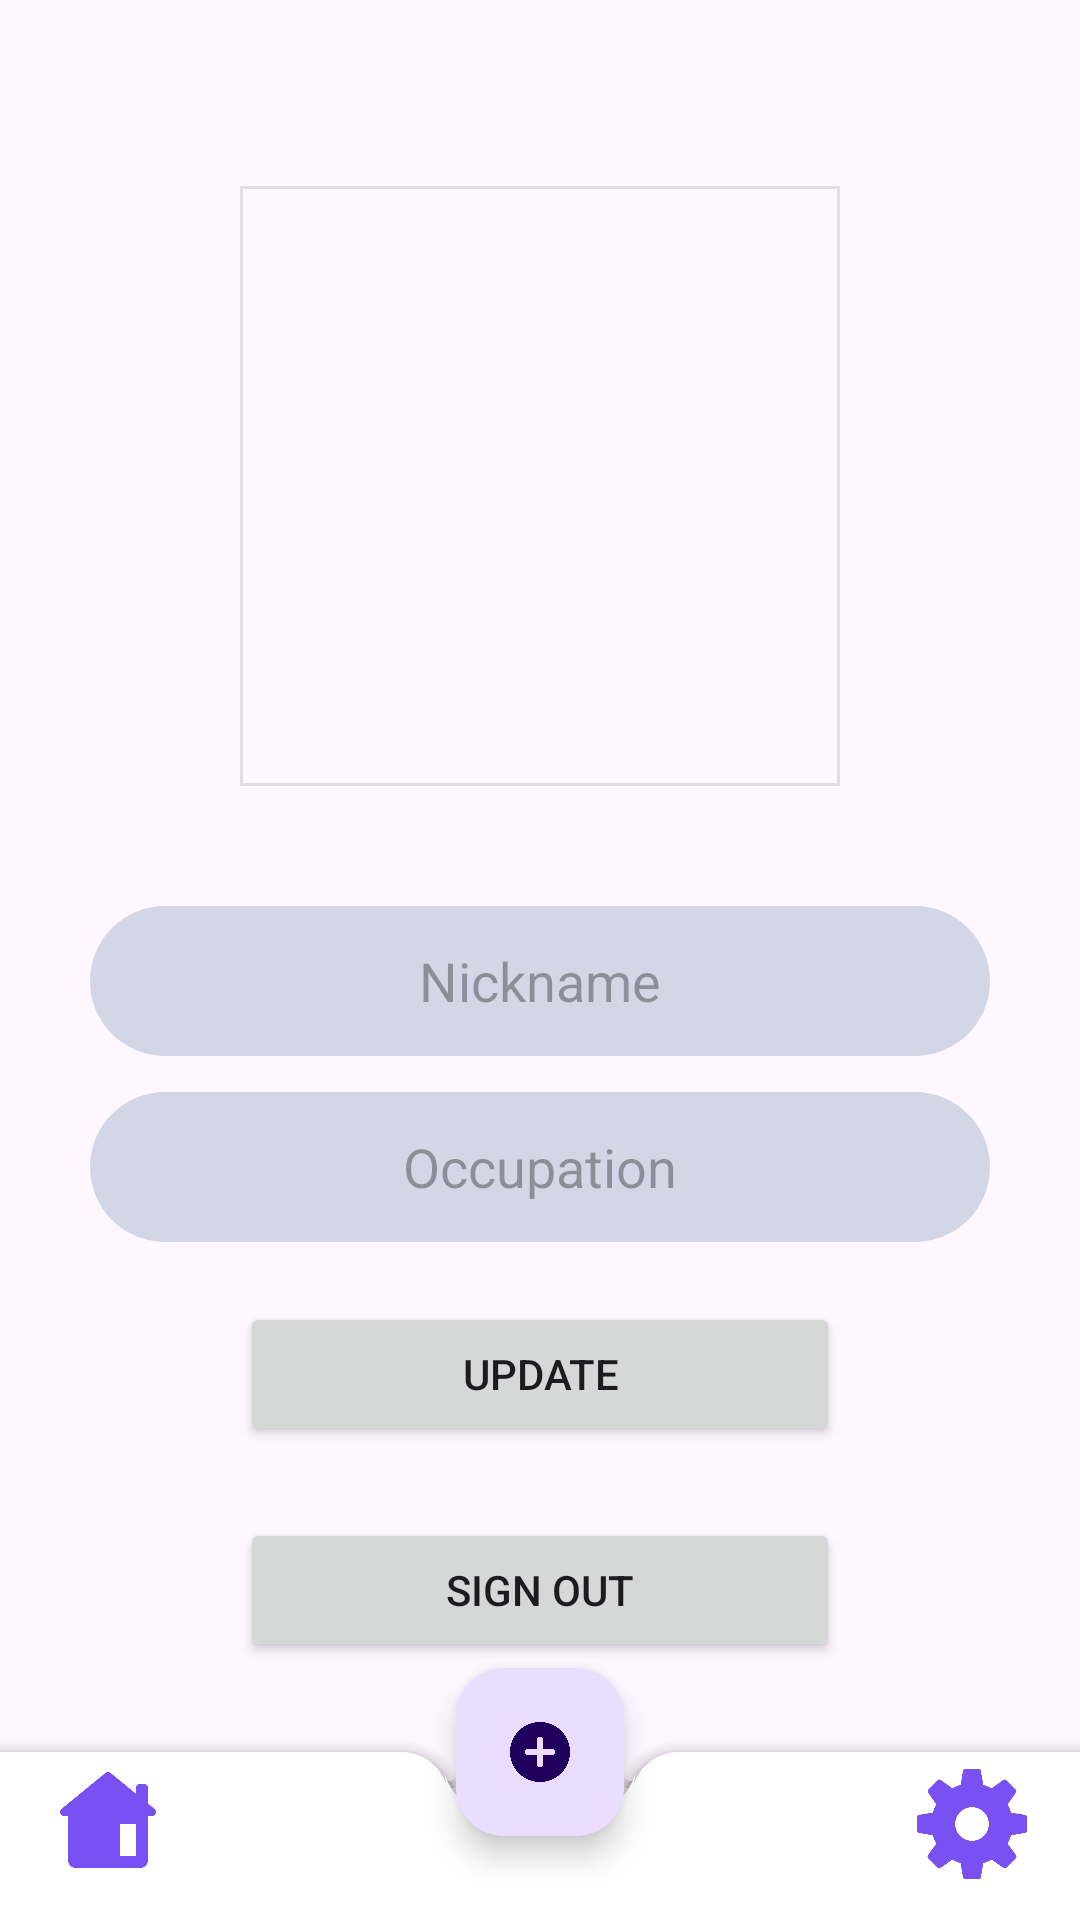

Reconstruct the res/layout file that produces this screen, plus the resources it refers to.
<!-- AndroidManifest.xml: application theme Theme.AndroidMessengerApp -->
<!-- res/layout/fragment_profile.xml -->
<?xml version="1.0" encoding="utf-8"?>
<androidx.constraintlayout.widget.ConstraintLayout xmlns:android="http://schemas.android.com/apk/res/android"
    android:layout_width="match_parent"
    android:layout_height="match_parent"
    xmlns:app="http://schemas.android.com/apk/res-auto">

    <LinearLayout
        android:id="@+id/profileContainer"
        android:layout_width="match_parent"
        android:layout_height="wrap_content"
        android:orientation="vertical"
        android:gravity="center_horizontal"
        app:layout_constraintTop_toTopOf="parent"
        app:layout_constraintBottom_toBottomOf="parent"
        app:layout_constraintStart_toStartOf="parent"
        app:layout_constraintEnd_toEndOf="parent">

        <com.google.android.material.imageview.ShapeableImageView
            android:id="@+id/imgAvatar"
            android:layout_width="200dp"
            android:layout_height="200dp"
            android:src="@drawable/avatar_image_placeholder"
            android:layout_marginBottom="40dp"
            app:shapeAppearanceOverlay="@style/CircleImageView"
        app:strokeWidth="2dp" />

        <EditText
            android:id="@+id/etNickname"
            android:layout_width="300dp"
            android:layout_height="50dp"
            android:gravity="center"
            android:hint="@string/nickname"
            android:inputType="textPersonName"
            android:layout_marginBottom="12dp"
            android:background="@drawable/fieldsquare"/>

        <EditText
            android:id="@+id/occupationProfile"
            android:layout_width="300dp"
            android:layout_height="50dp"
            android:gravity="center"
            android:hint="@string/occupation"
            android:layout_marginBottom="20dp"
            android:background="@drawable/fieldsquare"/>

        <Button
            android:id="@+id/btnUpdate"
            android:layout_width="200dp"
            android:layout_height="wrap_content"
            android:text="@string/update"
            android:layout_marginBottom="24dp" />

        <Button
            android:id="@+id/btnSignOut"
            android:layout_width="200dp"
            android:layout_height="wrap_content"
            android:text="@string/sign_out"
            android:layout_marginBottom="24dp" />

    </LinearLayout>


    <androidx.coordinatorlayout.widget.CoordinatorLayout
        android:layout_width="match_parent"
        android:layout_height="match_parent">

        <com.google.android.material.bottomappbar.BottomAppBar
            android:id="@+id/bottomAppBar"
            style="@style/Widget.MaterialComponents.BottomAppBar"
            android:layout_width="match_parent"
            android:layout_height="wrap_content"
            android:layout_gravity="bottom"
            app:fabCradleRoundedCornerRadius="16dp"
            app:backgroundTint="@color/white" />

        <ImageView
            android:id="@+id/homeButton"
            android:layout_width="40dp"
            android:layout_height="40dp"
            android:src="@drawable/homeicon"
            android:background="?attr/selectableItemBackgroundBorderless"
            android:layout_gravity="bottom|start"
            android:layout_marginStart="16dp"
            android:layout_marginBottom="12dp"
            android:contentDescription="@string/home" />

        <ImageView
            android:id="@+id/profileButton"
            android:layout_width="40dp"
            android:layout_height="40dp"
            android:src="@drawable/profileicon"
            android:background="?attr/selectableItemBackgroundBorderless"
            android:layout_gravity="bottom|end"
            android:layout_marginEnd="16dp"
            android:layout_marginBottom="12dp"
            android:contentDescription="@string/profile" />

        <com.google.android.material.floatingactionbutton.FloatingActionButton
            android:id="@+id/plusButton"
            android:layout_width="wrap_content"
            android:layout_height="wrap_content"
            android:src="@drawable/plusbutton"
            app:fabSize="normal"
            app:layout_anchor="@id/bottomAppBar"
            android:contentDescription="@string/plusbutton" />

    </androidx.coordinatorlayout.widget.CoordinatorLayout>

    <LinearLayout
        android:id="@+id/loadingBar"
        android:layout_width="wrap_content"
        android:layout_height="wrap_content"
        android:orientation="vertical"
        android:gravity="center"
        android:layout_gravity="center"
        android:visibility="gone"
        app:layout_constraintBottom_toBottomOf="parent"
        app:layout_constraintStart_toStartOf="parent"
        app:layout_constraintEnd_toEndOf="parent">

        <ProgressBar
            android:id="@+id/LoadingCircle"
            style="?android:attr/progressBarStyleLarge"
            android:layout_width="wrap_content"
            android:layout_height="wrap_content" />

        <TextView
            android:id="@+id/loadingText"
            android:layout_width="wrap_content"
            android:layout_height="wrap_content"
            android:text="@string/loading"
            android:textSize="16sp"
            android:layout_marginTop="8dp"
            android:textColor="@android:color/black"
            />
    </LinearLayout>

</androidx.constraintlayout.widget.ConstraintLayout>
<!-- resources referenced by this layout -->
<resources>
  <color name="white">#FFFFFFFF</color>
  <!-- drawable fieldsquare (drawable) -->
  <?xml version="1.0" encoding="utf-8"?>
  <shape xmlns:android="http://schemas.android.com/apk/res/android"
      android:shape="rectangle">
      <corners android:radius="25dp" />
      <solid android:color="@color/lightGrey" />
  </shape>
  <!-- drawable homeicon: png bitmap (drawable, 8292 bytes) -->
  <!-- drawable plusbutton: png bitmap (drawable, 13140 bytes) -->
  <!-- drawable profileicon: png bitmap (drawable, 14272 bytes) -->
  <string name="home" />
  <string name="loading" />
  <string name="nickname">Nickname</string>
  <string name="occupation">Occupation</string>
  <string name="plusbutton" />
  <string name="profile" />
  <string name="sign_out">Sign Out</string>
  <string name="update">Update</string>
  <style name="Theme.AndroidMessengerApp" parent="Base.Theme.AndroidMessengerApp" />
  <color name="lightGrey">#D2D6E6</color>
  <style name="Base.Theme.AndroidMessengerApp" parent="Theme.Material3.DayNight.NoActionBar">
          
          
      </style>
</resources>
